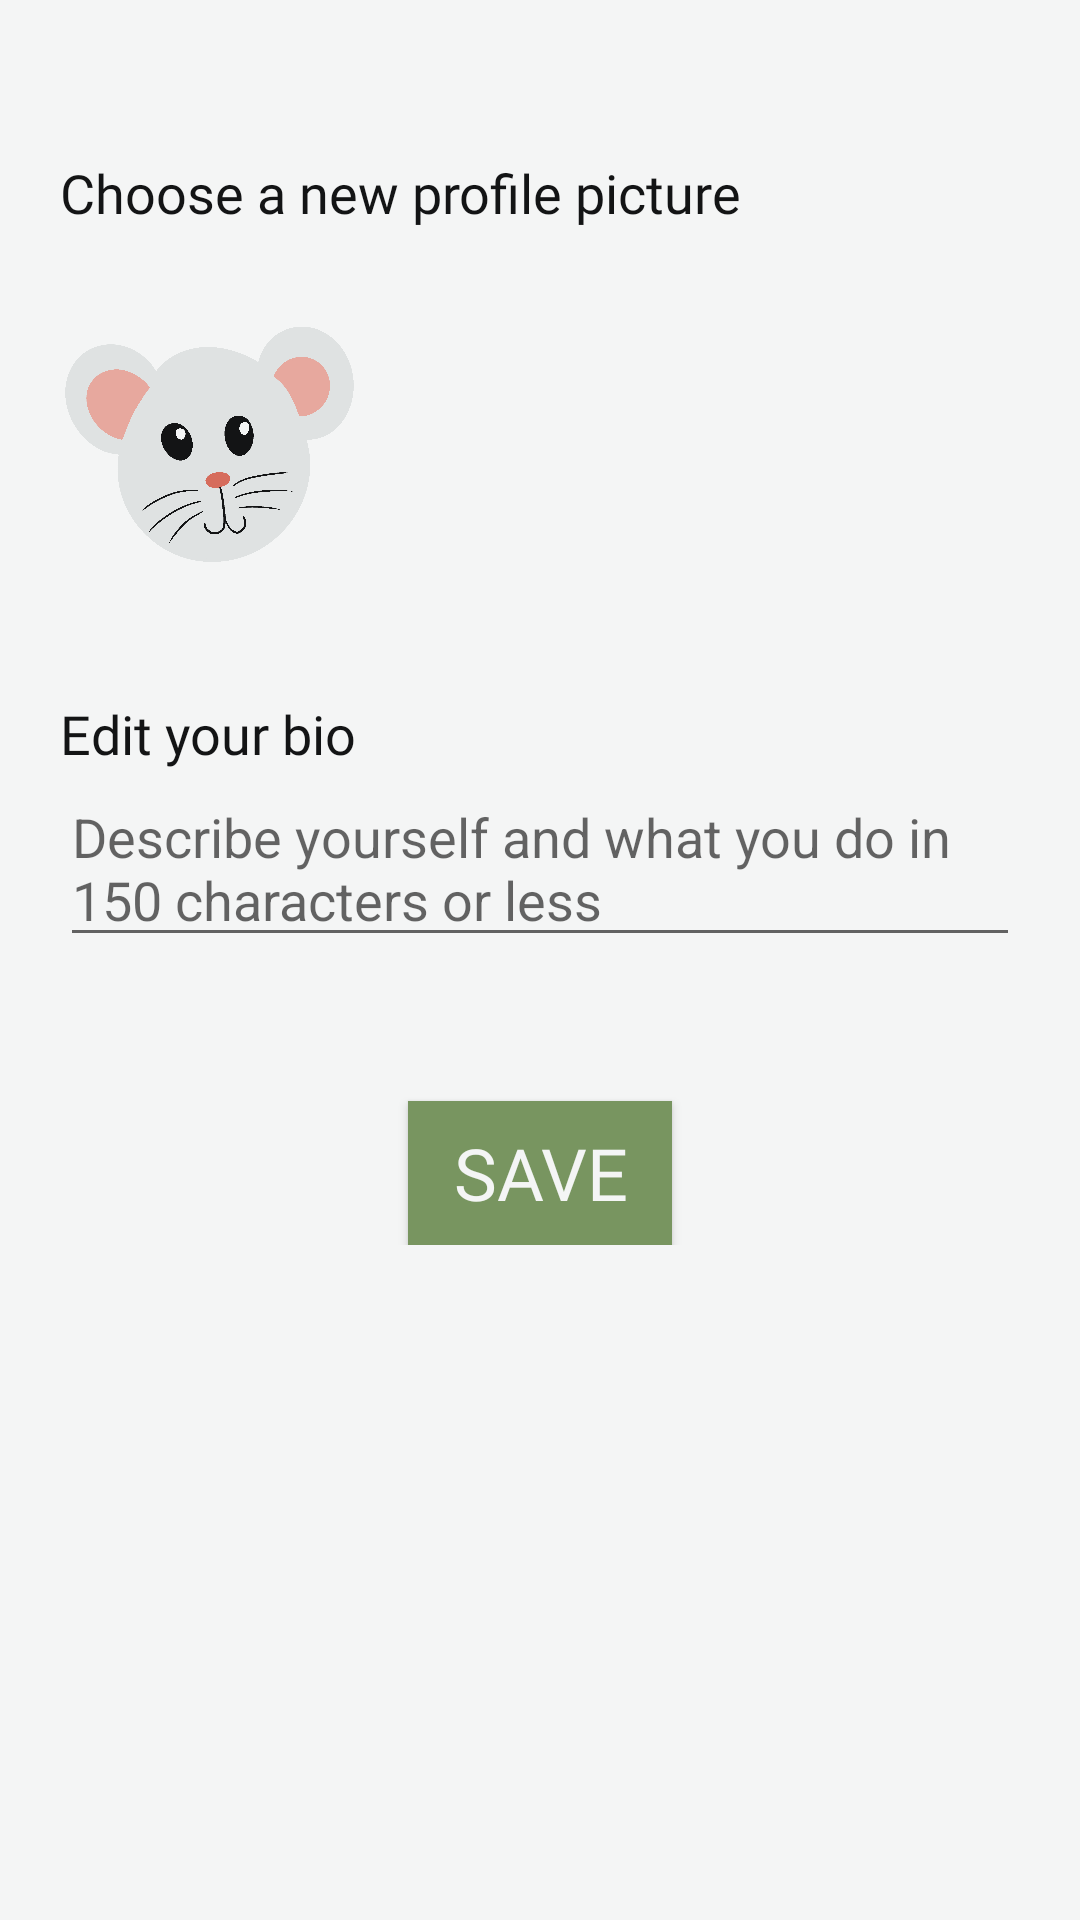

Reconstruct the res/layout file that produces this screen, plus the resources it refers to.
<!-- AndroidManifest.xml: application theme AppTheme -->
<!-- res/layout/edit_account_activity.xml -->
<?xml version="1.0" encoding="utf-8"?>
<ScrollView xmlns:android="http://schemas.android.com/apk/res/android"
    xmlns:app="http://schemas.android.com/apk/res-auto"
    xmlns:tools="http://schemas.android.com/tools"
    android:layout_width="match_parent"
    android:layout_height="match_parent"
    android:background="@color/colorSurface">

    <LinearLayout
        android:id="@+id/edit_profile"
        android:layout_width="match_parent"
        android:layout_height="wrap_content"
        android:background="@color/colorSurface"
        android:orientation="vertical"
        android:padding="20dp">

        <TextView
            android:id="@+id/photoPrompt"
            android:layout_width="wrap_content"
            android:layout_height="wrap_content"
            android:paddingTop="32dp"
            android:text="@string/choose_a_new_profile_picture"
            android:textAppearance="@style/PostHeadline"
            android:textColor="@color/colorText" />

        <ImageButton
            android:id="@+id/imageButton"
            android:layout_width="100dp"
            android:layout_height="100dp"
            android:layout_marginTop="24dp"
            android:background="@color/colorSurface"
            android:contentDescription="@string/add_profile_picture_button"
            android:scaleType="fitXY"
            android:src="@drawable/mouse_icon" />

        <TextView
            android:id="@+id/bioPrompt"
            android:layout_width="wrap_content"
            android:layout_height="wrap_content"
            android:paddingTop="32dp"
            android:text="@string/edit_your_bio"
            android:textAppearance="@style/PostHeadline"
            android:textColor="@color/colorText" />

        <EditText
            android:id="@+id/bioInput"
            android:layout_width="match_parent"
            android:layout_height="wrap_content"
            android:hint="@string/describe_yourself_hint"
            android:importantForAutofill="no"
            android:inputType="textMultiLine"
            android:lines="2"
            android:maxLength="150" />

        <Button
            android:id="@+id/saveButton"
            style="@style/ButtonText"
            android:layout_width="wrap_content"
            android:layout_height="match_parent"
            android:layout_gravity="center"
            android:layout_marginTop="48dp"
            android:background="@color/colorPrimary"
            android:text="@string/let_s_go" />


    </LinearLayout>

</ScrollView>
<!-- resources referenced by this layout -->
<resources>
  <color name="colorPrimary">#789560</color>
  <color name="colorSurface">#F4F5F5</color>
  <color name="colorText">#131415</color>
  <!-- drawable mouse_icon: png bitmap (drawable, 150512 bytes) -->
  <string name="add_profile_picture_button">add profile picture button</string>
  <string name="choose_a_new_profile_picture">Choose a new profile picture</string>
  <string name="describe_yourself_hint">Describe yourself and what you do in 150 characters or less</string>
  <string name="edit_your_bio">Edit your bio</string>
  <string name="let_s_go">Save</string>
  <style name="ButtonText">
          <item name="android:fontFamily">@font/quicksand_medium</item>
          <item name="android:textSize">24sp</item>
          <item name="android:textColor">@color/colorSurface</item>/&gt;
      </style>
  <style name="PostHeadline">
          <item name="android:fontFamily">@font/quicksand_bold</item>
          <item name="android:textSize">18sp</item>
          <item name="android:textColor">@color/colorText</item>/&gt;
      </style>
  <style name="AppTheme" parent="Theme.AppCompat.Light.NoActionBar">
          
          <item name="colorPrimary">@color/colorPrimary</item>
          <item name="colorPrimaryDark">@color/colorPrimaryDark</item>
          <item name="colorAccent">@color/colorAccent</item>
      </style>
  <color name="colorPrimaryDark">#506440</color>
  <color name="colorAccent">#E7A89E</color>
</resources>
